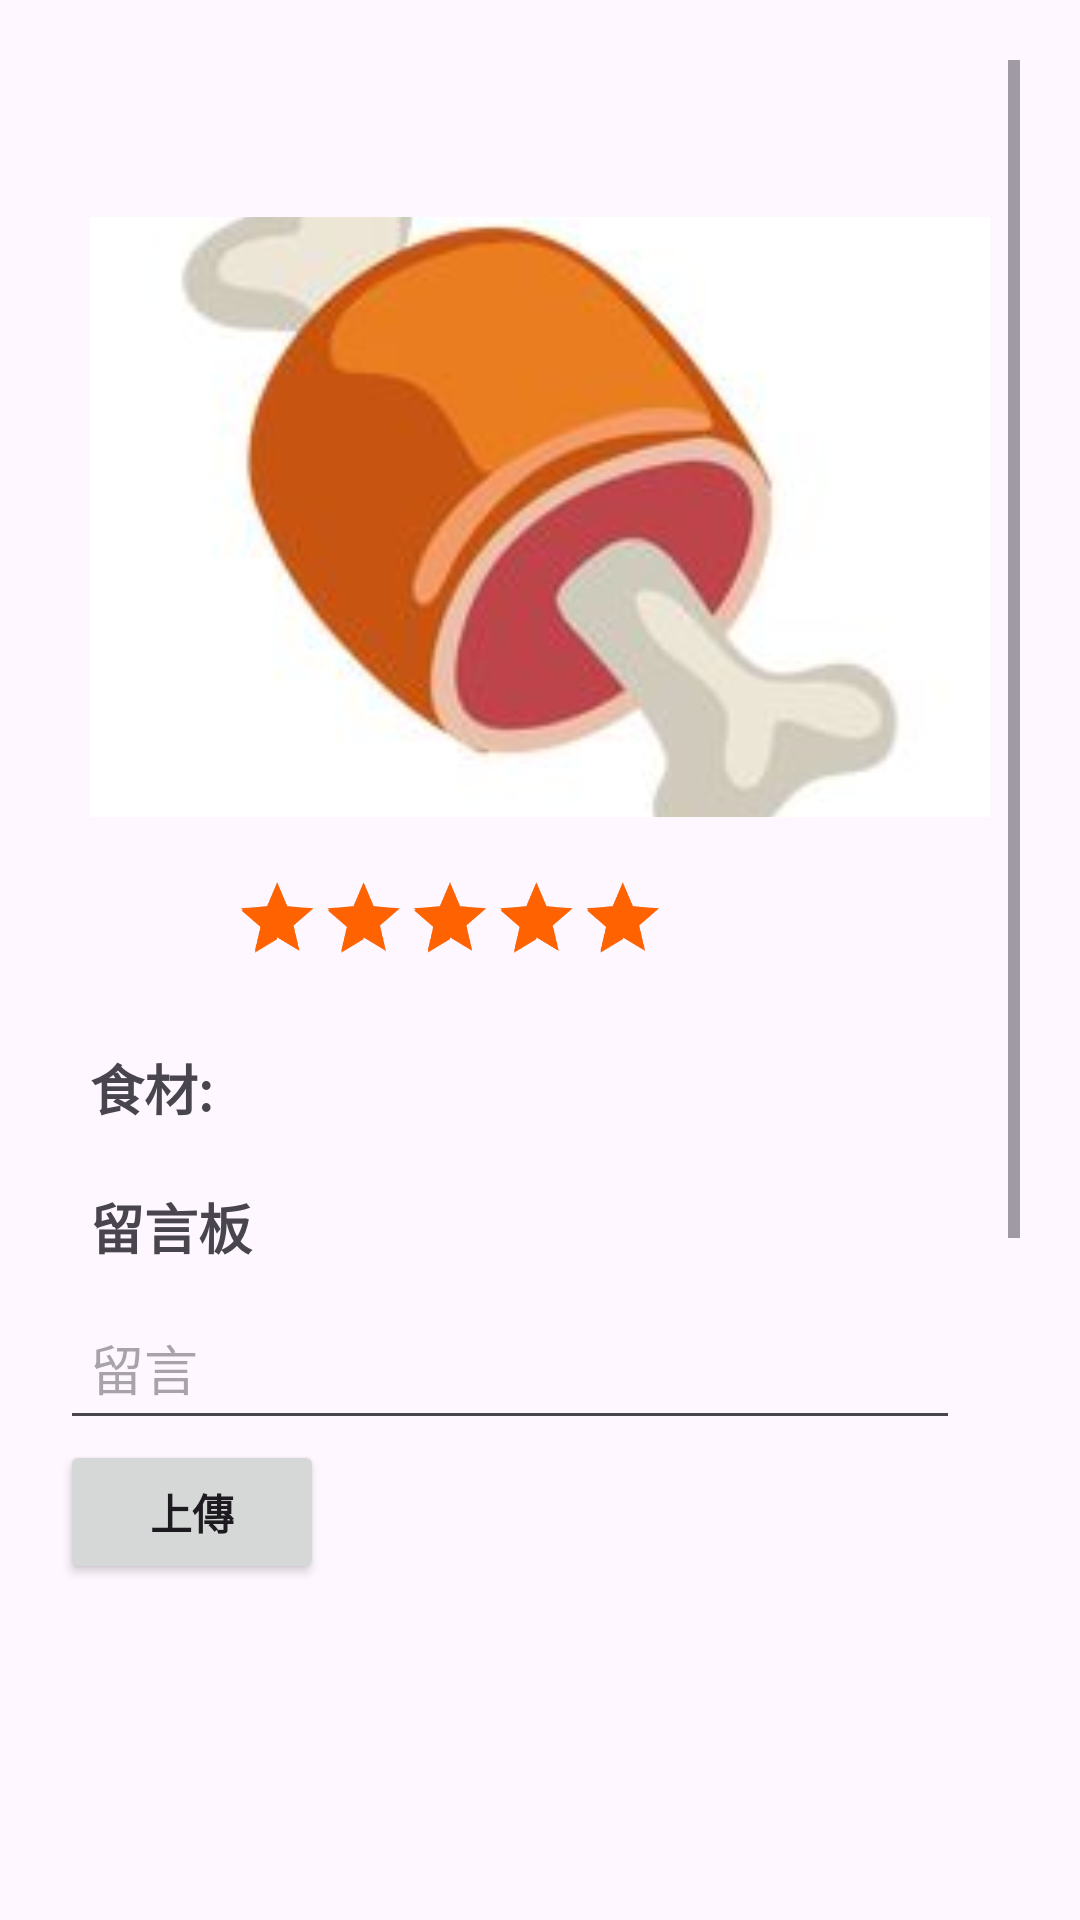

Here is an Android app screen rendered from its layout file. Give the layout XML and the strings, colors and styles it references.
<!-- AndroidManifest.xml: application theme Theme.IdiotChefAssistant -->
<!-- res/layout/activity_recipe_page.xml -->
<?xml version="1.0" encoding="utf-8"?>
<ScrollView xmlns:android="http://schemas.android.com/apk/res/android"
    xmlns:tools="http://schemas.android.com/tools"
    android:layout_width="match_parent"
    android:layout_height="wrap_content"
    android:padding="20dp"
    tools:context=".recipeBlock.RecipePage">

    <LinearLayout
        android:layout_width="match_parent"
        android:layout_height="wrap_content"
        android:orientation="vertical">

        
        <TextView
            android:id="@+id/recipe_name"
            android:layout_width="match_parent"
            android:layout_height="wrap_content"
            android:padding="10dp"
            android:textSize="24sp"
            android:textStyle="bold"
            android:paddingTop="16dp" />

        
        <ImageView
            android:id="@+id/recipe_image"
            android:layout_width="match_parent"
            android:layout_height="200dp"
            android:padding="10dp"
            android:scaleType="centerCrop"
            android:src="@drawable/logo"
            android:contentDescription="@string/img_des" />

        
        <LinearLayout
            android:layout_width="wrap_content"
            android:layout_height="wrap_content"
            android:orientation="horizontal">

            <TextView
                android:id="@+id/recipe_review_num"
                android:layout_width="wrap_content"
                android:layout_height="match_parent"
                android:layout_marginStart="10dp"
                android:textSize="40sp"/>

            <RatingBar
                android:id="@+id/recipe_review_star"
                android:layout_width="wrap_content"
                android:layout_height="wrap_content"
                android:paddingTop="10dp"
                android:numStars="5"
                android:isIndicator="true"
                android:rating="5"
                android:scaleX="0.6"
                android:scaleY="0.6"
                android:stepSize="1"/>
        </LinearLayout>
        
        <TextView
            android:id="@+id/ingredients_title"
            android:layout_width="match_parent"
            android:layout_height="wrap_content"
            android:padding="10dp"
            android:text="@string/ingredients_in_recipe"
            android:textSize="18sp"
            android:textStyle="bold"
            android:paddingTop="16dp" />

        <androidx.recyclerview.widget.RecyclerView
            android:id="@+id/ingredients"
            android:layout_width="match_parent"
            android:layout_height="wrap_content"
            android:nestedScrollingEnabled="false"
            tools:listitem="@layout/recipe_ingredients_item" />

        <TextView
            android:id="@+id/community_title"
            android:layout_width="match_parent"
            android:layout_height="wrap_content"
            android:padding="10dp"
            android:text="@string/community_title"
            android:textSize="18sp"
            android:textStyle="bold"
            android:paddingTop="16dp" />
        
        <EditText
            android:id="@+id/comment_bar"
            android:layout_width="300dp"
            android:layout_height="48dp"
            android:autofillHints="autofill"
            android:inputType="text"
            android:padding="10dp"
            android:hint="@string/leave_a_comment"
            android:paddingTop="16dp" />

        <Button
            android:layout_width="wrap_content"
            android:layout_height="wrap_content"
            android:padding="10dp"
            android:textStyle="bold"
            android:text="@string/upload"/>

        
        <androidx.recyclerview.widget.RecyclerView
            android:id="@+id/Comments"
            android:layout_width="350dp"
            android:layout_height="450dp"
            android:padding="10dp"
            tools:itemCount="5"
            tools:listitem="@layout/recipe_commit_item"
            android:nestedScrollingEnabled="false"/>
    </LinearLayout>
</ScrollView>
<!-- res/layout/recipe_ingredients_item.xml (included above) -->
<?xml version="1.0" encoding="utf-8"?>
<TextView xmlns:android="http://schemas.android.com/apk/res/android"
    xmlns:tools="http://schemas.android.com/tools"
    android:id="@+id/text_view"
    android:layout_width="match_parent"
    android:layout_height="wrap_content"
    android:textSize="18sp"
    tools:text="i1"/>
<!-- res/layout/recipe_commit_item.xml (included above) -->
<androidx.constraintlayout.widget.ConstraintLayout xmlns:android="http://schemas.android.com/apk/res/android"
    xmlns:app="http://schemas.android.com/apk/res-auto"

    xmlns:tools="http://schemas.android.com/tools"
    android:layout_width="match_parent"
    android:layout_height="wrap_content"
    android:orientation="horizontal"
    android:padding="8dp">

    <RatingBar
        android:id="@+id/user_rating"
        android:layout_width="wrap_content"
        android:layout_height="wrap_content"
        android:layout_marginStart="-85dp"
        android:layout_marginTop="5dp"
        android:isIndicator="true"
        android:numStars="5"
        android:rating="5"
        android:scaleX="0.3"
        android:scaleY="0.3"
        android:stepSize="1"
        app:layout_constraintStart_toStartOf="parent"
        app:layout_constraintTop_toTopOf="parent" />

    <TextView
        android:id="@+id/user_name"
        android:layout_width="match_parent"
        android:layout_height="wrap_content"
        android:textStyle="bold"
        app:layout_constraintStart_toStartOf="parent"
        app:layout_constraintTop_toTopOf="parent"
        tools:text="用戶名稱" />

    <TextView
        android:id="@+id/user_comment"
        android:layout_width="match_parent"
        android:layout_height="wrap_content"
        app:layout_constraintStart_toStartOf="parent"
        app:layout_constraintTop_toBottomOf="@+id/user_rating"
        tools:text="使用者留言" />

</androidx.constraintlayout.widget.ConstraintLayout>
<!-- resources referenced by this layout -->
<resources>
  <!-- drawable logo: png bitmap (drawable-nodpi, 40216 bytes) -->
  <string name="community_title">留言板</string>
  <string name="img_des">img</string>
  <string name="ingredients_in_recipe">食材:</string>
  <string name="leave_a_comment">留言</string>
  <string name="upload">上傳</string>
  <style name="Theme.IdiotChefAssistant" parent="Base.Theme.IdiotChefAssistant" />
  <style name="Base.Theme.IdiotChefAssistant" parent="Theme.Material3.DayNight.NoActionBar">
          
          
          <item name="colorPrimary">@color/Style_color</item>
          <item name="colorPrimaryDark">#9A5603</item>
          <item name="colorAccent">@color/Style_color</item>
      </style>
  <color name="Style_color">#FF6200</color>
</resources>
